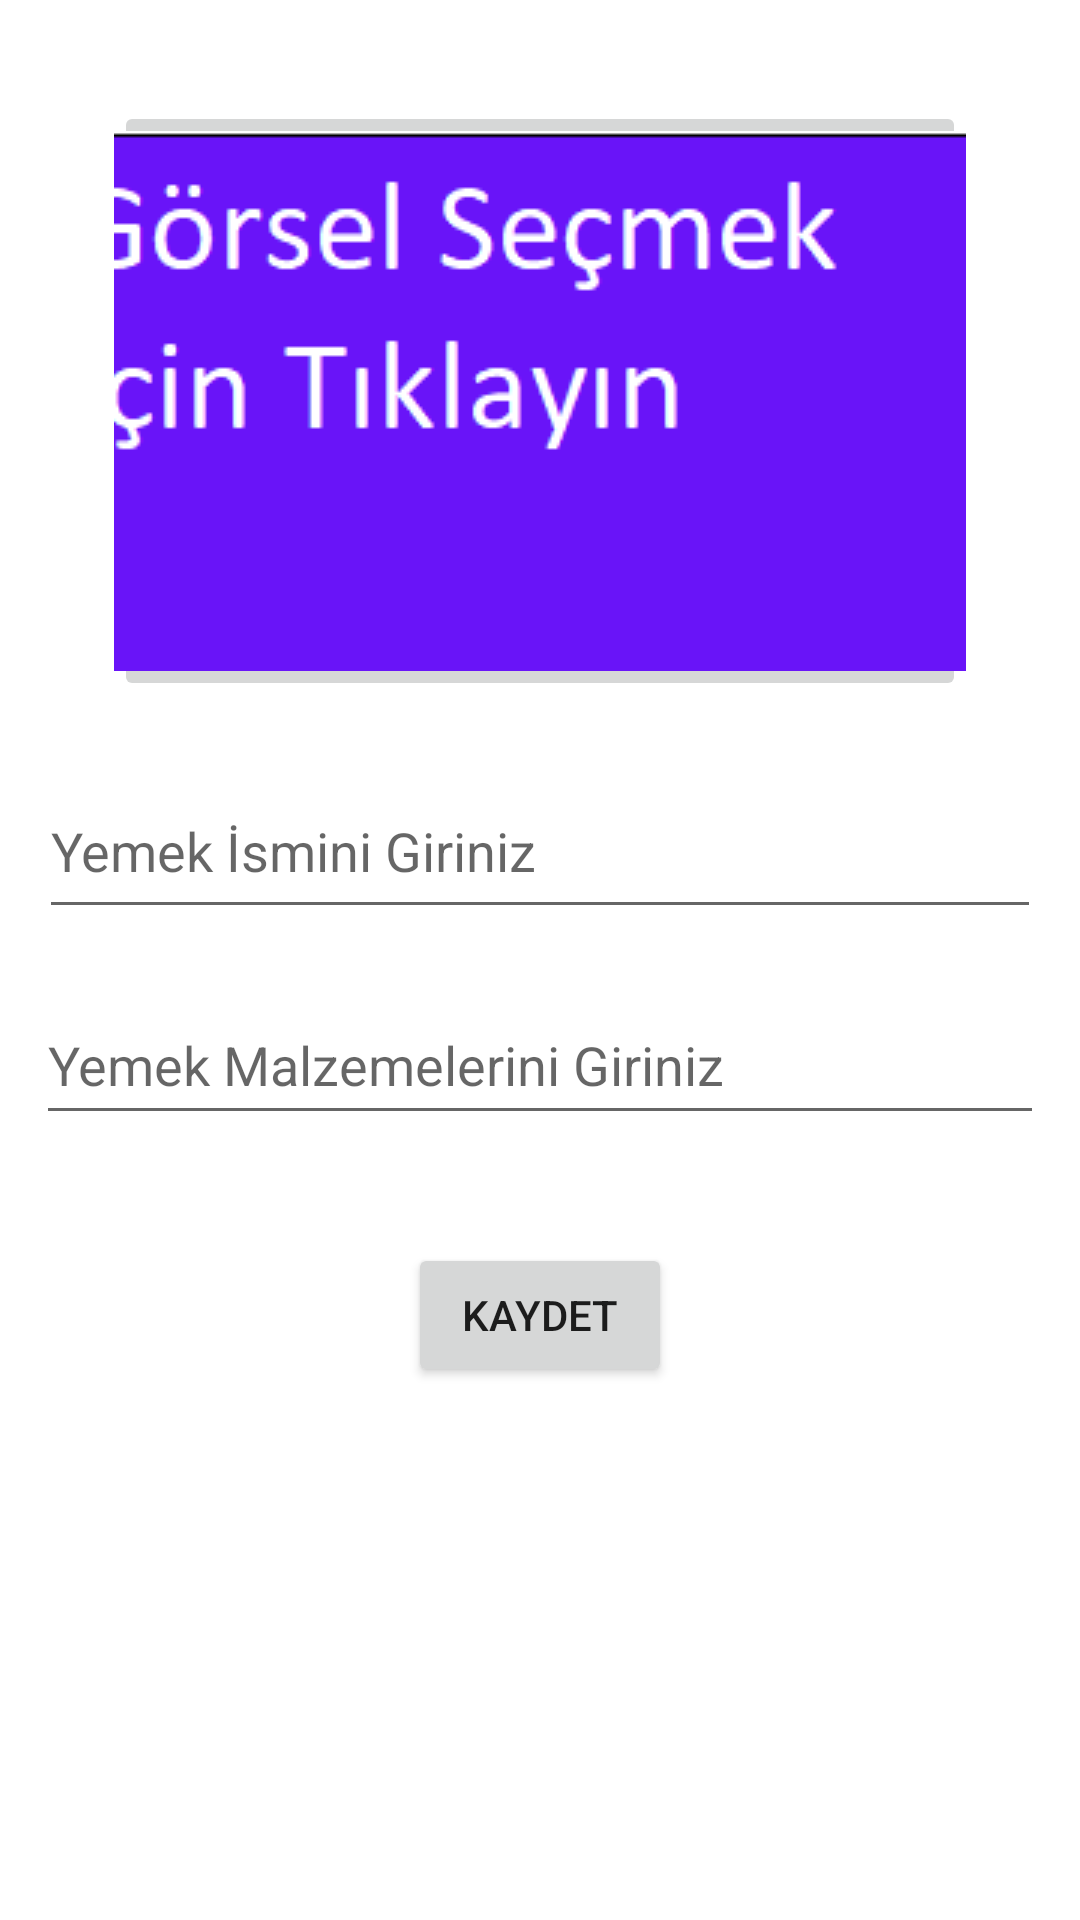

This screen was rendered from an Android layout file. Write that file and the resources it references.
<!-- AndroidManifest.xml: application theme Theme.YemekTarifleriSQlite -->
<!-- res/layout/fragment_tarif.xml -->
<?xml version="1.0" encoding="utf-8"?>
<androidx.constraintlayout.widget.ConstraintLayout xmlns:android="http://schemas.android.com/apk/res/android"
    xmlns:app="http://schemas.android.com/apk/res-auto"
    xmlns:tools="http://schemas.android.com/tools"
    android:layout_width="match_parent"
    android:layout_height="match_parent"
    tools:context=".TarifFragment">

    <EditText
        android:id="@+id/yemekIMalzemeText"
        android:layout_width="336dp"
        android:layout_height="50dp"
        android:layout_marginStart="38dp"
        android:layout_marginEnd="38dp"
        android:layout_marginBottom="28dp"
        android:ems="10"
        android:hint="Yemek Malzemelerini Giriniz"
        android:inputType="textPersonName"
        app:layout_constraintBottom_toTopOf="@+id/button"
        app:layout_constraintEnd_toEndOf="parent"
        app:layout_constraintStart_toStartOf="parent"
        app:layout_constraintTop_toBottomOf="@+id/yemekIsmiText" />

    <EditText
        android:id="@+id/yemekIsmiText"
        android:layout_width="334dp"
        android:layout_height="55dp"
        android:layout_marginStart="38dp"
        android:layout_marginEnd="38dp"
        android:layout_marginBottom="11dp"
        android:ems="10"
        android:hint="Yemek İsmini Giriniz"
        android:inputType="textPersonName"
        app:layout_constraintBottom_toTopOf="@+id/yemekIMalzemeText"
        app:layout_constraintEnd_toEndOf="parent"
        app:layout_constraintStart_toStartOf="parent"
        app:layout_constraintTop_toBottomOf="@+id/imageButton" />

    <Button
        android:id="@+id/button"
        android:layout_width="wrap_content"
        android:layout_height="wrap_content"
        android:layout_marginBottom="170dp"
        android:onClick="kaydet"
        android:text="Kaydet"
        app:layout_constraintBottom_toBottomOf="parent"
        app:layout_constraintEnd_toEndOf="parent"
        app:layout_constraintStart_toStartOf="parent"
        app:layout_constraintTop_toBottomOf="@+id/yemekIMalzemeText" />

    <ImageButton
        android:id="@+id/imageButton"
        android:layout_width="match_parent"
        android:layout_height="wrap_content"
        android:layout_marginStart="38dp"
        android:layout_marginTop="26dp"
        android:layout_marginEnd="38dp"
        android:layout_marginBottom="13dp"
        android:onClick="gorselSec"
        android:src="@drawable/secimfoto"
        app:layout_constraintBottom_toTopOf="@+id/yemekIsmiText"
        app:layout_constraintEnd_toEndOf="parent"
        app:layout_constraintHorizontal_bias="1.0"
        app:layout_constraintStart_toStartOf="parent"
        app:layout_constraintTop_toTopOf="parent" />
</androidx.constraintlayout.widget.ConstraintLayout>
<!-- resources referenced by this layout -->
<resources>
  <!-- drawable secimfoto: png bitmap (drawable, 5097 bytes) -->
  <style name="Theme.YemekTarifleriSQlite" parent="Theme.MaterialComponents.DayNight.DarkActionBar">
          
          <item name="colorPrimary">@color/purple_500</item>
          <item name="colorPrimaryVariant">@color/purple_700</item>
          <item name="colorOnPrimary">@color/white</item>
          
          <item name="colorSecondary">@color/teal_200</item>
          <item name="colorSecondaryVariant">@color/teal_700</item>
          <item name="colorOnSecondary">@color/black</item>
          
          <item name="android:statusBarColor" tools:targetApi="l">?attr/colorPrimaryVariant</item>
          
      </style>
  <!-- not gathered from this repository: default colours our renderer supplied (Android Studio template values) -->
  <color name="purple_500">#FF6200EE</color>
  <color name="purple_700">#FF3700B3</color>
  <color name="teal_200">#FF03DAC5</color>
  <color name="teal_700">#FF018786</color>
  <color name="black">#FF000000</color>
  <color name="white">#FFFFFFFF</color>
</resources>
